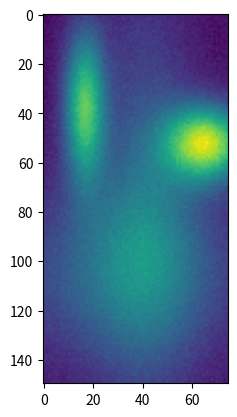

Write Python code to recreate this figure. (Note: this script raises an exception after producing the figure.)
#!/usr/bin/env python3
# -*- coding: utf-8 -*-
"""
Created on Mon Jun 26 15:27:14 2023

[redacted]
"""
import numpy as np
from scipy.optimize import curve_fit
import matplotlib.pyplot as plt
from mpl_toolkits.mplot3d import Axes3D

# The two-dimensional domain of the fit.
xmin, xmax, nx = -5, 4, 75
ymin, ymax, ny = -3, 7, 150
x, y = np.linspace(xmin, xmax, nx), np.linspace(ymin, ymax, ny)
X, Y = np.meshgrid(x, y)

# Our function to fit is going to be a sum of two-dimensional Gaussians
def gaussian(x, y, x0, y0, xalpha, yalpha, A):
    return A * np.exp( -((x-x0)/xalpha)**2 -((y-y0)/yalpha)**2)


#%%
def make_gauss (mesh, sxy, rxy, rot):
    x, y = mesh[0] - sxy[0], mesh[1] - sxy[1]
    px = x * np.cos(rot) - y * np.sin(rot)
    py = y * np.cos(rot) + x * np.sin(rot)
    fx = np.exp (-0.5 * (px/rxy[0])**2)
    fy = np.exp (-0.5 * (py/rxy[1])**2)
    return fx * fy

for rx in range(-10,10,1):
    for ry in range(-10,10,1):
        print(rx)
        print(ry)
        nx, ny = 320, 240
        lx, ly = 200, 150
        #rx, ry = 10,  50
        sx, sy = 50, 10
        rot    = 0
        
        px = np.linspace (-1, 1, nx) * lx
        py = np.linspace (-1, 1, ny) * ly
        mesh = np.meshgrid (px, py)
        fxy0 = make_gauss(mesh, [sx, sy], [rx, ry], np.deg2rad(rot)) * 10
        
        
        plt.imshow(fxy0)
        plt.show()
#%%
# A list of the Gaussian parameters: x0, y0, xalpha, yalpha, A
gprms = [(0, 2, 2.5, 5.4, 1.5),
         (-1, 4, 6, 2.5, 1.8),
         (-3, -0.5, 1, 2, 4),
         (3, 0.5, 2, 1, 5)
        ]

# Standard deviation of normally-distributed noise to add in generating
# our test function to fit.
noise_sigma = 0.1

# The function to be fit is Z.
Z = np.zeros(X.shape)
for p in gprms:
    Z += gaussian(X, Y, *p)
Z += noise_sigma * np.random.randn(*Z.shape)

# Plot the 3D figure of the fitted function and the residuals.
plt.imshow(Z)
plt.show()

# This is the callable that is passed to curve_fit. M is a (2,N) array
# where N is the total number of data points in Z, which will be ravelled
# to one dimension.
def _gaussian(M, *args):
    x, y = M
    arr = np.zeros(x.shape)
    for i in range(len(args)//5):
       arr += gaussian(x, y, *args[i*5:i*5+5])
    return arr

# Initial guesses to the fit parameters.
guess_prms = [(0, 0, 1, 1, 2),
              (-1.5, 5, 5, 1, 3),
              (-4, -1, 1.5, 1.5, 6),
              (4, 1, 1.5, 1.5, 6.5)
             ]
# Flatten the initial guess parameter list.
p0 = [p for prms in guess_prms for p in prms]

# We need to ravel the meshgrids of X, Y points to a pair of 1-D arrays.
xdata = np.vstack((X.ravel(), Y.ravel()))
# Do the fit, using our custom _gaussian function which understands our
# flattened (ravelled) ordering of the data points.
popt, pcov = curve_fit(_gaussian, xdata, Z.ravel(), p0)
fit = np.zeros(Z.shape)
for i in range(len(popt)//5):
    fit += gaussian(X, Y, *popt[i*5:i*5+5])
print('Fitted parameters:')
print(popt)

rms = np.sqrt(np.mean((Z - fit)**2))
print('RMS residual =', rms)


# Plot the test data as a 2D image and the fit as overlaid contours.
fig = plt.figure()
ax = fig.add_subplot(111)
ax.imshow(Z, origin='bottom', cmap='plasma',
          extent=(x.min(), x.max(), y.min(), y.max()))
ax.contour(X, Y, fit, colors='w')
plt.show()